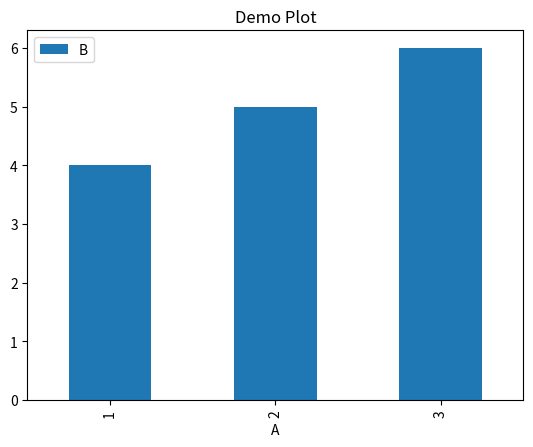

Here is the Python script that generated this plot:
# demo_script.py

import matplotlib.pyplot as plt
import pandas as pd

# Create a simple plot
data = {"A": [1, 2, 3], "B": [4, 5, 6]}
df = pd.DataFrame(data)

df.plot(kind='bar', x='A', y='B', title="Demo Plot")
plt.show()
